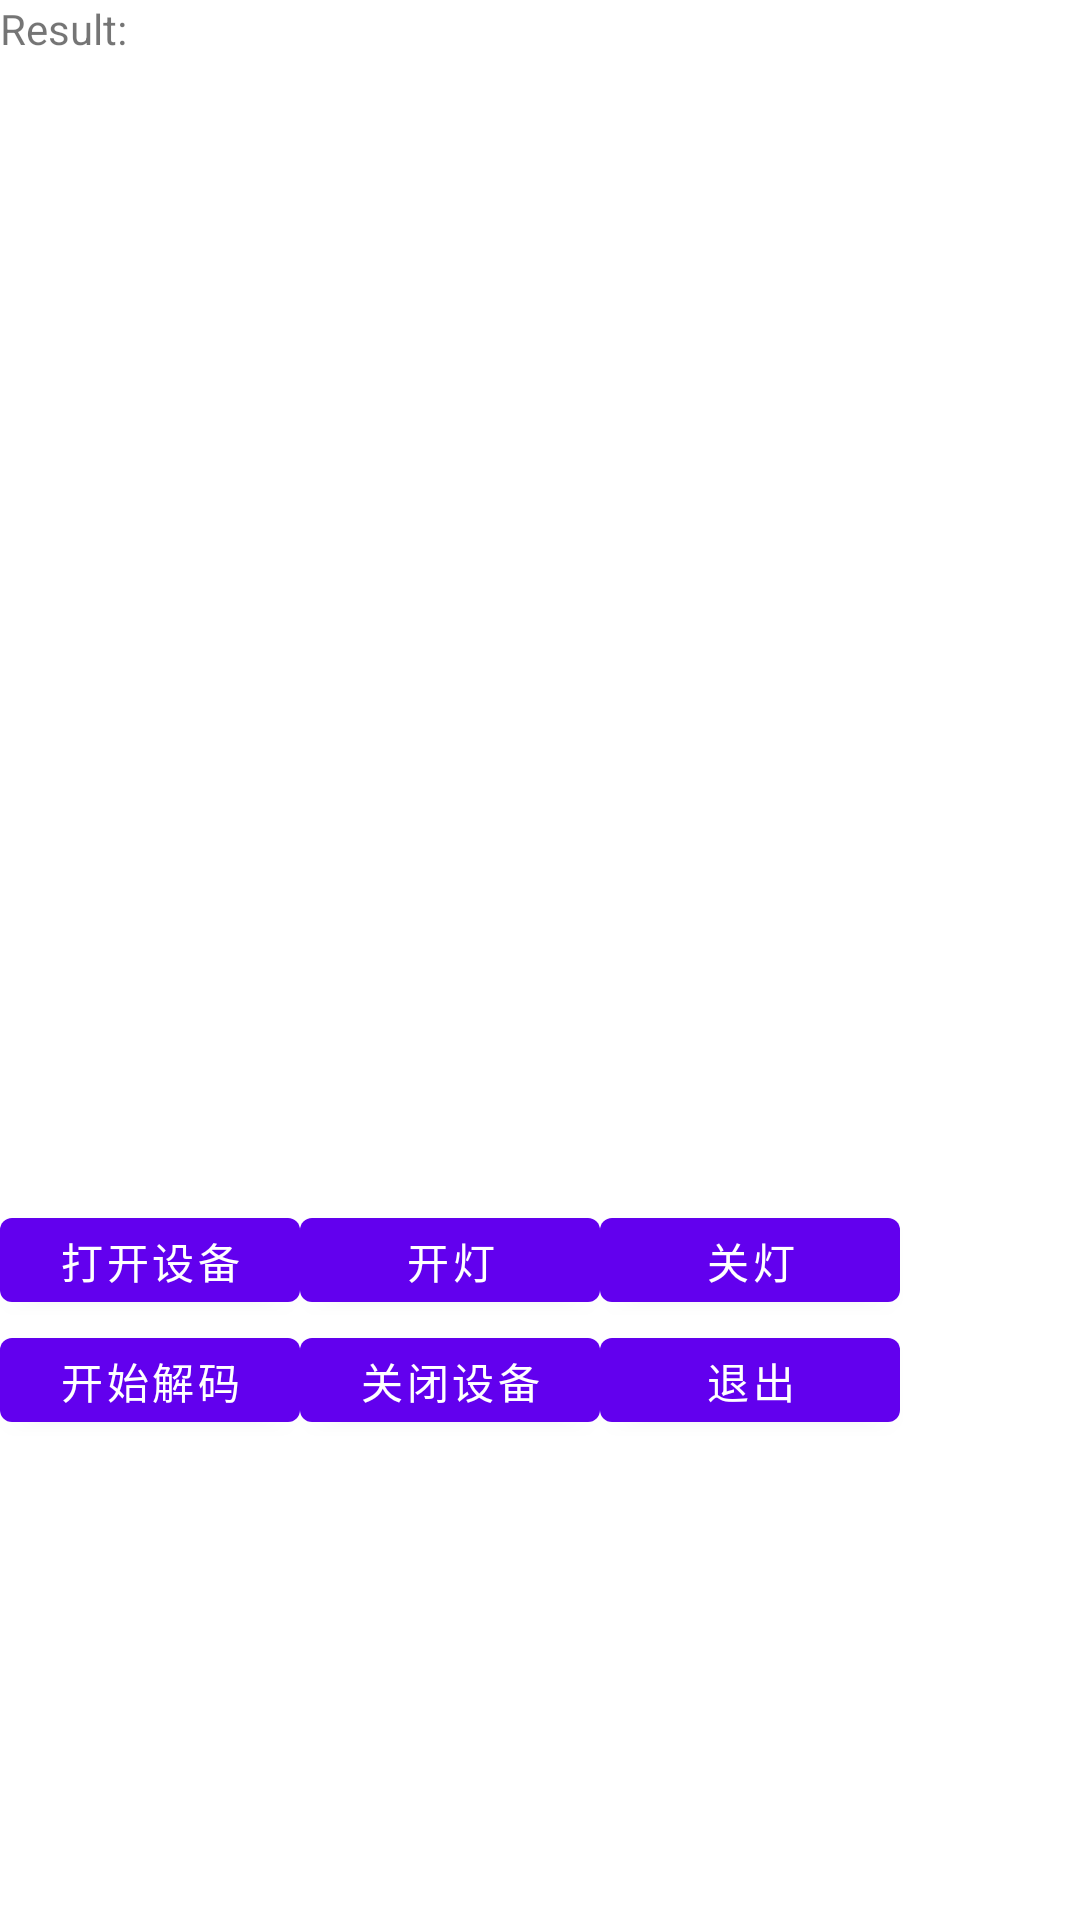

Write the Android layout XML for this screen, with the resource values it uses.
<!-- AndroidManifest.xml: fallback theme Theme.MaterialComponents.DayNight.NoActionBar -->
<!-- res/layout/activity_vbar.xml -->
<LinearLayout xmlns:android="http://schemas.android.com/apk/res/android"
    xmlns:tools="http://schemas.android.com/tools"
    android:layout_width="match_parent"
    android:layout_height="match_parent"
    android:orientation="vertical"
     >
	    <LinearLayout 
		    android:layout_width="match_parent"
		    android:layout_height="wrap_content"
		    android:orientation="horizontal"
	        >
		    <TextView
		        android:layout_width="wrap_content"
		        android:layout_height="wrap_content"
		        android:text="Result:" />
			<EditText
		        android:id="@+id/decodeStr"
				android:layout_gravity="bottom"
		        android:layout_width="600dip"
		        android:layout_height="400dip"
				android:background="@drawable/bg_edittext_normal"
				android:scrollbars="vertical"
				android:scrollbarStyle="insideOverlay"
				android:fadeScrollbars="false"
				android:scrollbarFadeDuration="2000"
				android:textColor="@color/red"
		        android:ems="10" >
		
		    </EditText>
		</LinearLayout>

	<LinearLayout
		    android:layout_width="match_parent"
		    android:layout_height="wrap_content"
		    android:orientation="horizontal"
	        >

		    <Button
		        android:id="@+id/openDev"
		        android:layout_width="100dip"
		        android:layout_height="40dip"
		        android:text="打开设备" />



		<Button
		        android:id="@+id/lighton"
		        android:layout_width="100dip"
		        android:layout_height="40dip"
		        android:text="开灯" />

		<Button
        android:id="@+id/lightoff"
        android:layout_width="100dip"
        android:layout_height="40dip"
        android:text="关灯" />
	</LinearLayout>
	<LinearLayout
		android:layout_width="match_parent"
		android:layout_height="wrap_content"
		android:orientation="horizontal"
		>
	<Button
		android:text="开始解码"
		android:layout_width="100dip"
		android:layout_height="40dip"
		android:id="@+id/begindecode" />

		<Button
			android:text="关闭设备"
			android:layout_width="100dip"
			android:layout_height="40dip"
			android:id="@+id/closedev" />

	<Button
        android:text="退出"
        android:layout_width="100dip"
        android:layout_height="40dip"
        android:id="@+id/close" />
</LinearLayout>

</LinearLayout>
<!-- resources referenced by this layout -->
<resources>
  <color name="red">#FF0033</color>
</resources>
